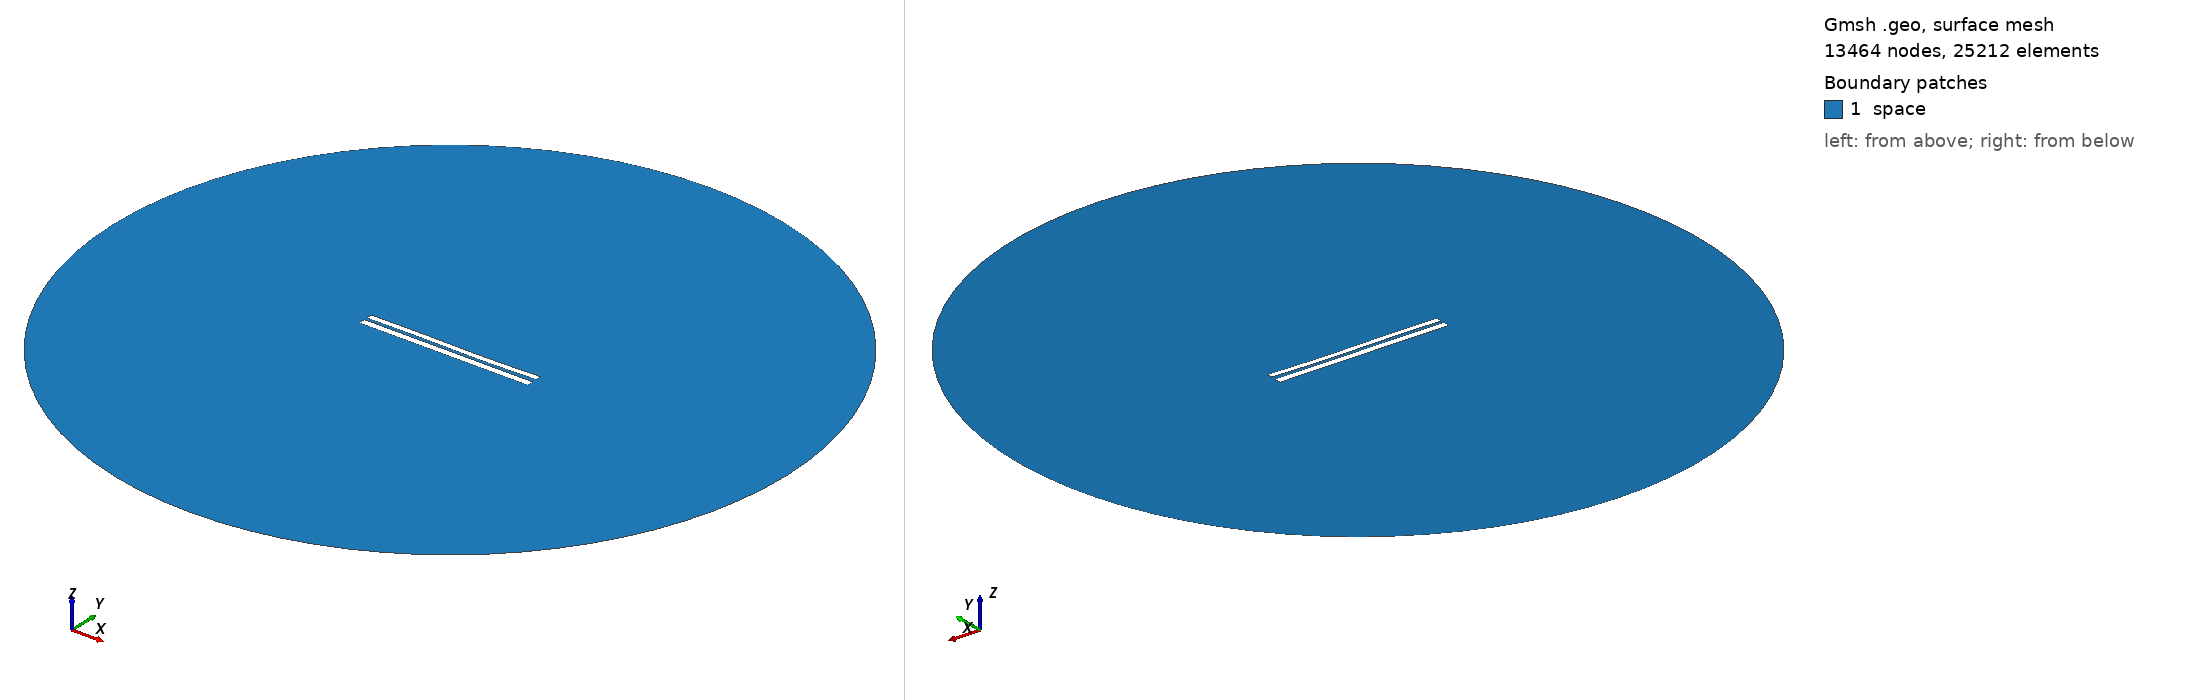

Gmsh geometry script, surface-meshed: 13464 nodes, 25212 surface elements. Boundary patches (legend numbers): 1 space. Left view from above one corner, right view from below the opposite corner. Legend entries are the model's physical surfaces. The drawing asked Gmsh for element sizes between 1% and 20% of the model's largest extent; the script's own settings can give other sizes.

=== 6798.geo (drawn) ===
//---------------------------------------
// Geometry kernel
//---------------------------------------

SetFactory("OpenCASCADE");



//---------------------------------------
// Parameters of the geometry
//---------------------------------------

// Overetch of the upper plate
overetch = 0.25;

// Distance between the plates
distance = 1.5;

// Discretization over the x axis (for the deformation)
nx = 50; 

// Length of the plate
L = 100 - overetch; 

// Number of modes
n = 4; 

// 1st mode coefficient
coeff(1) = 0.15;
beta(1) = 0.596864 * 3.1415926535 / L;

// 2nd mode coefficient
coeff(2) = -0.075;
beta(2) = 1.49418 * 3.1415926535 / L;

// 3rd mode coefficient
coeff(3) = 0.15;
beta(3) = 2.50025 * 3.1415926535 / L;

// 4th mode coefficient
coeff(4) = 0.0;
beta(4) = 3.49999 * 3.1415926535 / L;



//---------------------------------------
// Upper plate (deformed rectangle)
//---------------------------------------

// Coordiantes of the upper plate
xmin = -50;
xmax = 50 - overetch;

// Height of the upper plate
yheight = 4 - 2 * overetch;

// Indexes of the points
UpperID[] = {};
LowerID[] = {};
LeftID[] = {};
RightID[] = {};

// Point index
p = 1;

// Horizontal edges
For i In {1:nx}
    x = xmin + (i-1)*(xmax - xmin)/(nx-1);

    y_bottom = distance / 2 + overetch;
    For j In {1:n}
        C = (Cosh(beta(j)*L) + Cos(beta(j)*L)) / (Sinh(beta(j)*L) + Sin(beta(j)*L));
        y_bottom  = y_bottom + coeff(j) * (Cosh(beta(j)*(x+50)) - Cos(beta(j)*(x+50)) - C * (Sinh(beta(j)*(x+50)) - Sin(beta(j)*(x+50))));
    EndFor

    y_top = y_bottom + yheight;

    Point(p) = {x, y_top, 0, 1.0};
    UpperID[i] = p;
    p = p + 1;

    Point(p) = {x, y_bottom, 0, 1.0};
    LowerID[i] = p;
    p = p + 1;
EndFor

// Create point lists
UpperPts[] = {}; LowerPts[] = {};
For i In {1:nx}
  UpperPts[] += {UpperID[i]};
  LowerPts[] += {LowerID[i]};
EndFor

// Build splines
Spline(1) = {UpperPts[]};
Spline(2) = {LowerPts[]};
Line(3) = {LowerPts[nx-1], UpperPts[nx-1]};
Line(4) = {LowerPts[0], UpperPts[0]};

// Build the plane surface
Curve Loop(1) = {2, 3, -1, -4};
Plane Surface(1) = {1};



//---------------------------------------
// Lower plate (rectangle)
//---------------------------------------

// Vertices
Point(1001) = {-50, -1, 0, 1.0};
Point(1002) = { 50, -1, 0, 1.0};
Point(1003) = { 50,  -5, 0, 1.0};
Point(1004) = {-50,  -5, 0, 1.0};

// Edges
Line(5) = {1001, 1002};
Line(6) = {1002, 1003};
Line(7) = {1003, 1004};
Line(8) = {1004, 1001};

// Plane surface
Line Loop(2) = {5, 6, 7, 8};
Plane Surface(2) = {2}; 



//---------------------------------------
// Outer (fictious) boundary
//---------------------------------------

// Points
Point(1005) = {0, 0, 0};       // Center
Point(1006) = {200, 0, 0};     // Start point
Point(1007) = {0, 200, 0};     // 90 degrees
Point(1008) = {-200, 0, 0};    // 180 degrees
Point(1009) = {0, -200, 0};    // 270 degrees

// Circle arcs (each needs start, center, end)
Circle(9) = {1006, 1005, 1007};
Circle(10) = {1007, 1005, 1008};
Circle(11) = {1008, 1005, 1009};
Circle(12) = {1009, 1005, 1006};

// Plane surface for the entire domain
Curve Loop(3) = {9, 10, 11, 12};
Surface(3) = {3};

// Subtract the plates from the whole domain to obtain the actual domain where we want to solve the equations
BooleanDifference{ Surface{3}; Delete; }{ Surface{1}; Surface{2}; Delete; }




//---------------------------------------
// Transfinite Lines/Curves
//---------------------------------------

// Set the number of points on the boundaries
r = 7;

// Plates
Transfinite Curve {1, 2} = 50*r Using Progression 1;
Transfinite Curve {3, 4} = 2*r Using Progression 1;
Transfinite Line {5, 7} = 50*r Using Progression 1;
Transfinite Line {6, 8} = 2*r Using Progression 1;

// Outer boundary
Transfinite Line {9, 10, 11, 12} = 20 Using Progression 1;



//---------------------------------------
// Physical groups
//---------------------------------------                

// Physical curves (boundaries)
Physical Line("force_segment", 10) = {2};
Physical Line("upper_plate", 11) = {1, 3, 4};
Physical Line("lower_plate", 12) = {5, 6, 7, 8};
Physical Line("boundary", 20) = {9, 10, 11, 12};

// Physical Surfaces
Physical Surface("space", 30) = {3};



//---------------------------------------
// 6. Generate the Mesh
//---------------------------------------

// 2D mesh generation
Mesh 2;
